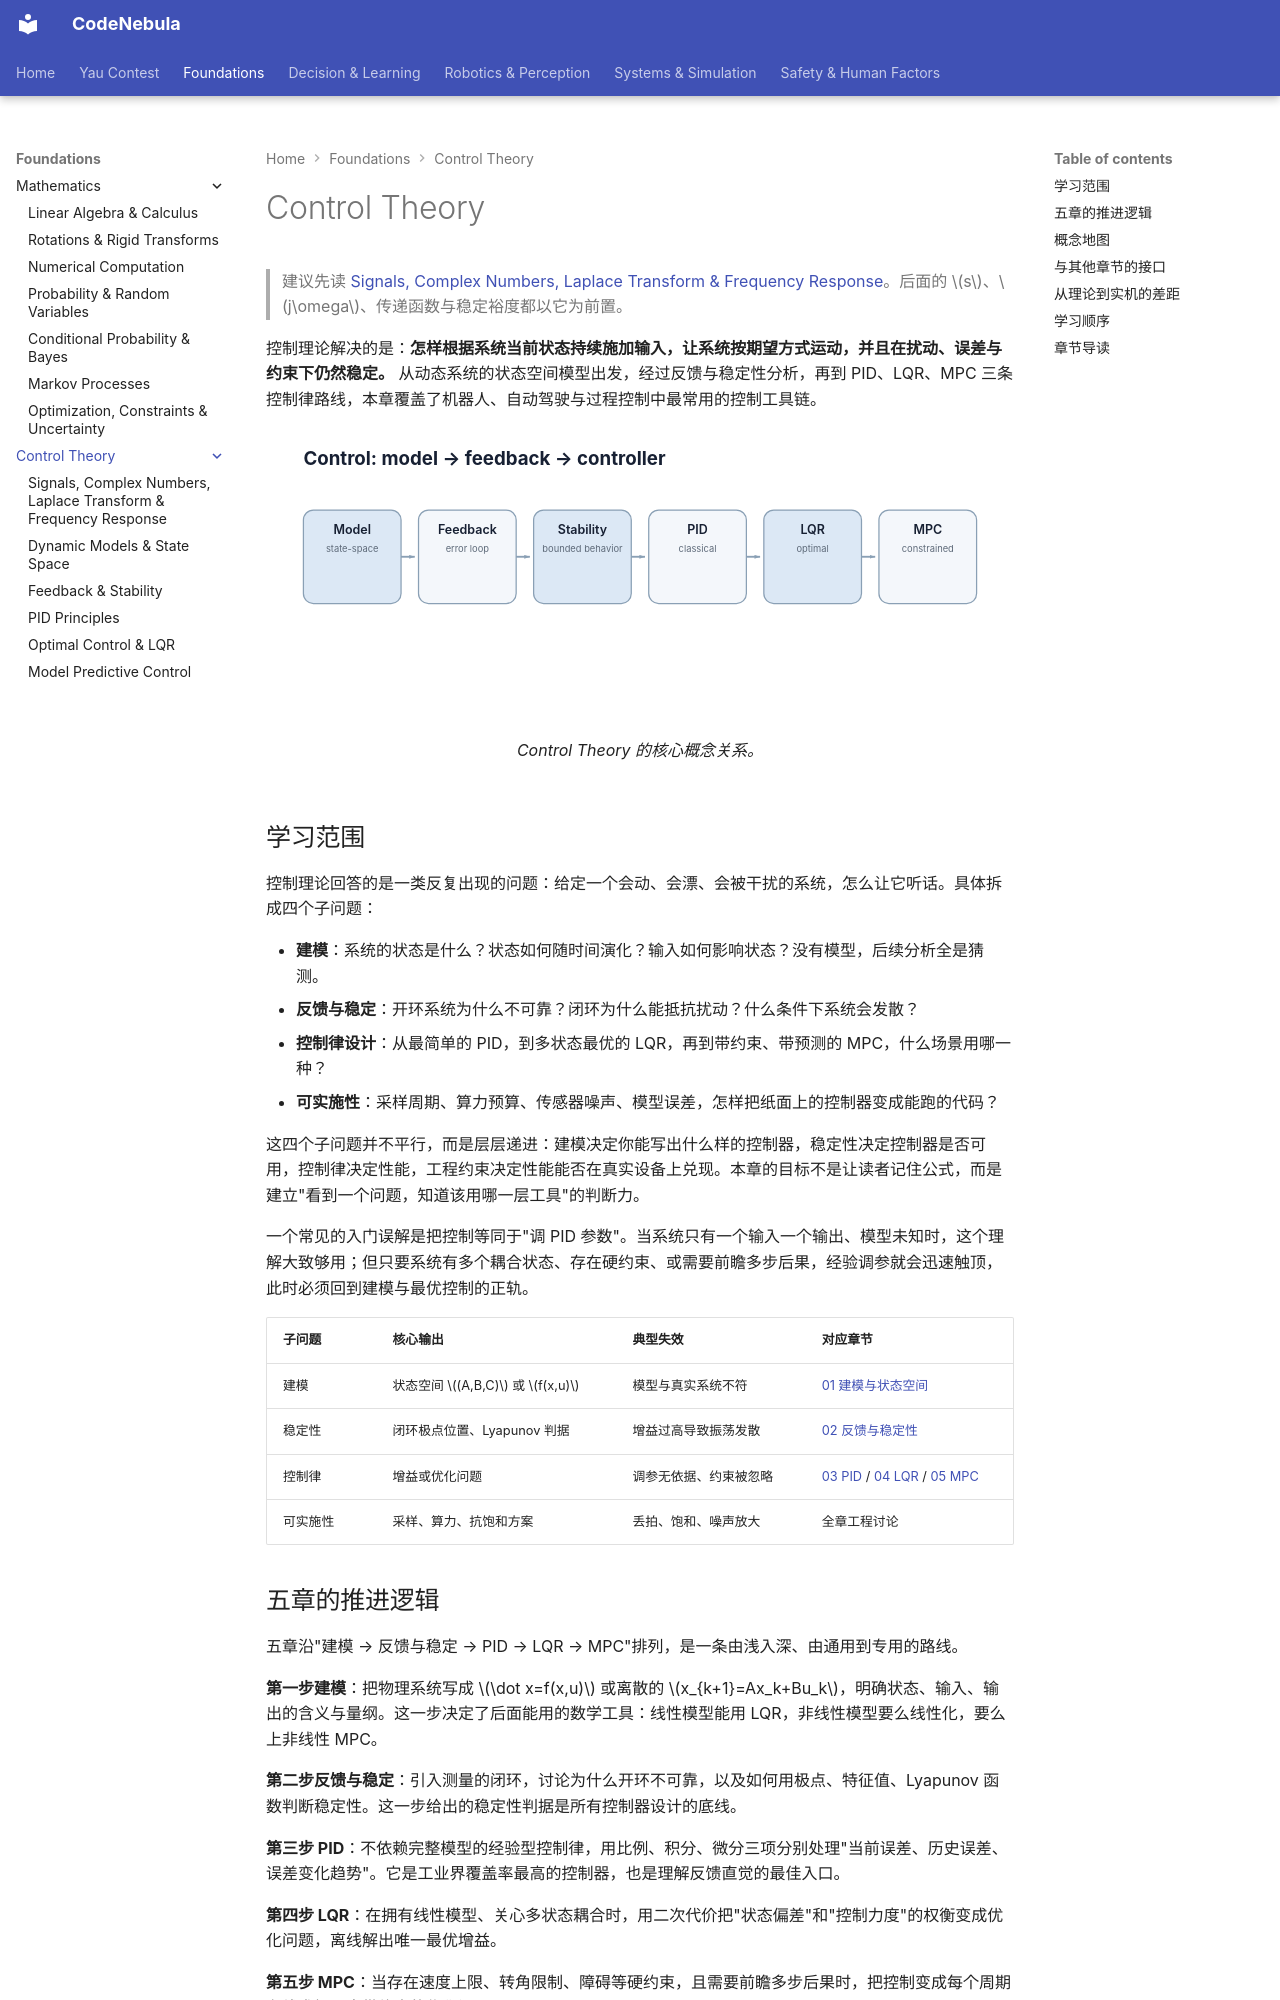

repository: Raymond-223/CodeNebula-mkdocs · page: foundations/control-theory/index.html · generator: mkdocs

# Control Theory

> 建议先读 [Signals, Complex Numbers, Laplace Transform & Frequency Response](00-signals-laplace-frequency.md)。后面的 $s$、$j\omega$、传递函数与稳定裕度都以它为前置。

控制理论解决的是：**怎样根据系统当前状态持续施加输入，让系统按期望方式运动，并且在扰动、误差与约束下仍然稳定。** 从动态系统的状态空间模型出发，经过反馈与稳定性分析，再到 PID、LQR、MPC 三条控制律路线，本章覆盖了机器人、自动驾驶与过程控制中最常用的控制工具链。

<figure markdown="span">
  ![control-theory overview](../../assets/diagrams/control-map.svg)
  <figcaption markdown="span">Control Theory 的核心概念关系。</figcaption>
</figure>

## 学习范围

控制理论回答的是一类反复出现的问题：给定一个会动、会漂、会被干扰的系统，怎么让它听话。具体拆成四个子问题：

- **建模**：系统的状态是什么？状态如何随时间演化？输入如何影响状态？没有模型，后续分析全是猜测。
- **反馈与稳定**：开环系统为什么不可靠？闭环为什么能抵抗扰动？什么条件下系统会发散？
- **控制律设计**：从最简单的 PID，到多状态最优的 LQR，再到带约束、带预测的 MPC，什么场景用哪一种？
- **可实施性**：采样周期、算力预算、传感器噪声、模型误差，怎样把纸面上的控制器变成能跑的代码？

这四个子问题并不平行，而是层层递进：建模决定你能写出什么样的控制器，稳定性决定控制器是否可用，控制律决定性能，工程约束决定性能能否在真实设备上兑现。本章的目标不是让读者记住公式，而是建立"看到一个问题，知道该用哪一层工具"的判断力。

一个常见的入门误解是把控制等同于"调 PID 参数"。当系统只有一个输入一个输出、模型未知时，这个理解大致够用；但只要系统有多个耦合状态、存在硬约束、或需要前瞻多步后果，经验调参就会迅速触顶，此时必须回到建模与最优控制的正轨。

| 子问题 | 核心输出 | 典型失效 | 对应章节 |
| --- | --- | --- | --- |
| 建模 | 状态空间 $(A,B,C)$ 或 $f(x,u)$ | 模型与真实系统不符 | [01 建模与状态空间](01-modeling-state-space.md) |
| 稳定性 | 闭环极点位置、Lyapunov 判据 | 增益过高导致振荡发散 | [02 反馈与稳定性](02-feedback-stability.md) |
| 控制律 | 增益或优化问题 | 调参无依据、约束被忽略 | [03 PID](03-pid.md) / [04 LQR](04-lqr.md) / [05 MPC](05-mpc.md) |
| 可实施性 | 采样、算力、抗饱和方案 | 丢拍、饱和、噪声放大 | 全章工程讨论 |

## 五章的推进逻辑

五章沿"建模 → 反馈与稳定 → PID → LQR → MPC"排列，是一条由浅入深、由通用到专用的路线。

**第一步建模**：把物理系统写成 $\dot x=f(x,u)$ 或离散的 $x_{k+1}=Ax_k+Bu_k$，明确状态、输入、输出的含义与量纲。这一步决定了后面能用的数学工具：线性模型能用 LQR，非线性模型要么线性化，要么上非线性 MPC。

**第二步反馈与稳定**：引入测量的闭环，讨论为什么开环不可靠，以及如何用极点、特征值、Lyapunov 函数判断稳定性。这一步给出的稳定性判据是所有控制器设计的底线。

**第三步 PID**：不依赖完整模型的经验型控制律，用比例、积分、微分三项分别处理"当前误差、历史误差、误差变化趋势"。它是工业界覆盖率最高的控制器，也是理解反馈直觉的最佳入口。

**第四步 LQR**：在拥有线性模型、关心多状态耦合时，用二次代价把"状态偏差"和"控制力度"的权衡变成优化问题，离线解出唯一最优增益。

**第五步 MPC**：当存在速度上限、转角限制、障碍等硬约束，且需要前瞻多步后果时，把控制变成每个周期在线求解一个带约束的优化问题。

这条顺序并非历史的偶然：它同时是按"所需信息量"递增排列的。PID 只需要误差，LQR 需要状态与模型，MPC 还需要约束与算力；每往上一层，性能上限更高，但对前置条件的依赖也更强。因此从后往前补知识是可行的，从前往后建能力才是稳妥的。

| 步骤 | 新增能力 | 付出的代价 | 前提条件 |
| --- | --- | --- | --- |
| 01 建模 | 可预测系统演化 | 需要物理知识与辨识 | 无 |
| 02 反馈 + 稳定 | 抗扰动、可判稳 | 需要可测输出 | 有模型或至少辨识 |
| 03 PID | 无需精确模型即可调 | 多回路需解耦、约束弱 | 单回路较简单 |
| 04 LQR | MIMO 最优、稳定性有保证 | 需要线性模型、无约束 | 系统可线性化 |
| 05 MPC | 显式硬约束、多步前瞻 | 每步在线求解、算力 | 模型准、算力够 |
